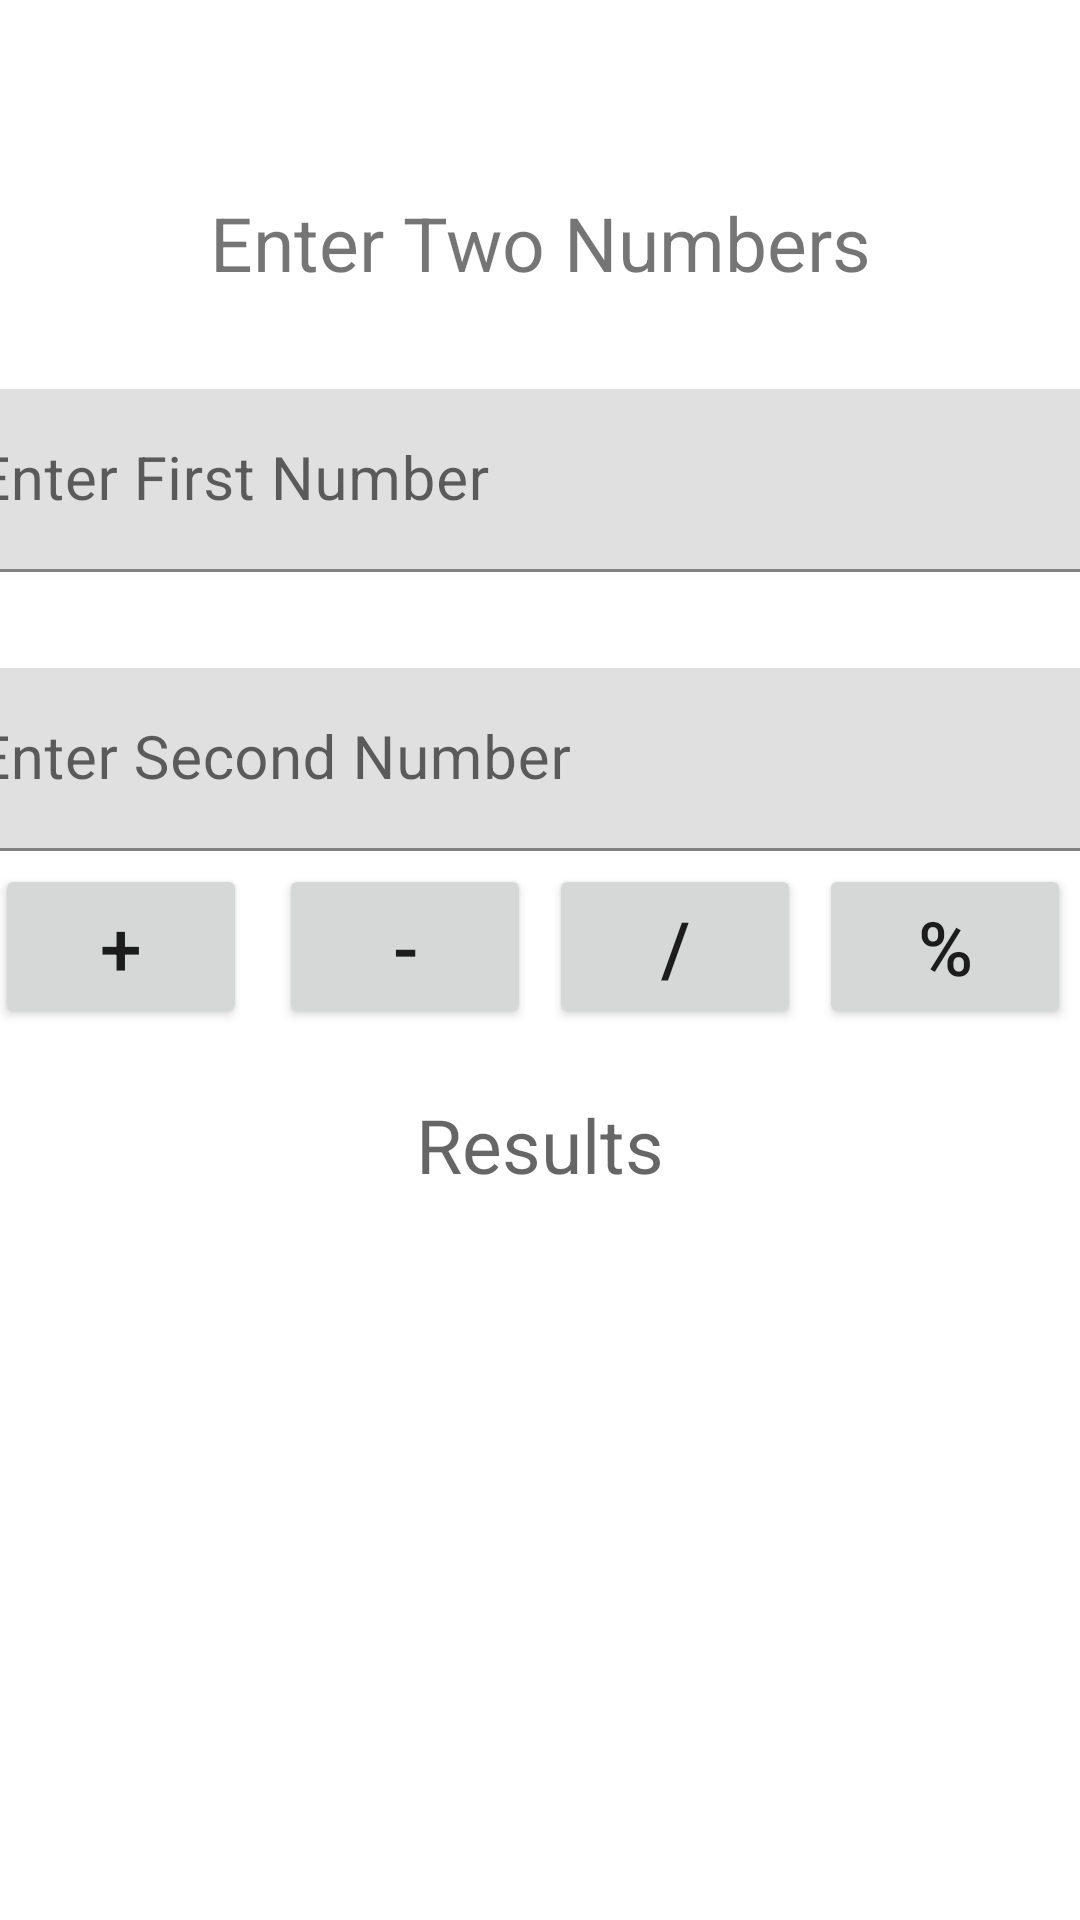

This screen was rendered from an Android layout file. Write that file and the resources it references.
<!-- AndroidManifest.xml: application theme Theme.Ninah_Calculator -->
<!-- res/layout/activity_calculator.xml -->
<?xml version="1.0" encoding="utf-8"?>
<androidx.constraintlayout.widget.ConstraintLayout xmlns:android="http://schemas.android.com/apk/res/android"
    xmlns:app="http://schemas.android.com/apk/res-auto"
    xmlns:tools="http://schemas.android.com/tools"
    android:layout_width="match_parent"
    android:layout_height="match_parent"
    tools:context=".Calculator_Activity">


    <TextView
        android:id="@+id/tvNumbers"
        android:layout_width="wrap_content"
        android:layout_height="wrap_content"
        android:layout_marginStart="8dp"
        android:layout_marginEnd="8dp"
        android:text="Enter Two Numbers"
        android:textSize="25sp"
        app:layout_constraintEnd_toEndOf="parent"
        app:layout_constraintStart_toStartOf="parent"
        app:layout_constraintTop_toTopOf="@+id/guideline3" />

    <Button
        android:id="@+id/btnAdd"
        android:layout_width="84dp"
        android:layout_height="55dp"
        android:layout_marginStart="8dp"
        android:layout_marginEnd="8dp"
        android:text="+"
        android:textSize="25sp"
        app:layout_constraintEnd_toStartOf="@+id/guideline7"
        app:layout_constraintHorizontal_bias="1.0"
        app:layout_constraintStart_toStartOf="parent"
        app:layout_constraintTop_toTopOf="@+id/guideline6" />

    <Button
        android:id="@+id/btnSubtract"
        android:layout_width="84dp"
        android:layout_height="55dp"
        android:layout_marginStart="8dp"
        android:layout_marginEnd="8dp"
        android:text="-"
        android:textSize="25sp"
        app:layout_constraintEnd_toStartOf="@+id/guideline8"
        app:layout_constraintStart_toStartOf="@+id/guideline7"
        app:layout_constraintTop_toTopOf="@+id/guideline6" />

    <Button
        android:id="@+id/btnDivide"
        android:layout_width="84dp"
        android:layout_height="55dp"
        android:layout_marginStart="8dp"
        android:layout_marginEnd="8dp"
        android:text="/"
        android:textSize="25sp"
        app:layout_constraintEnd_toStartOf="@+id/guideline9"
        app:layout_constraintStart_toStartOf="@+id/guideline8"
        app:layout_constraintTop_toTopOf="@+id/guideline6" />

    <Button
        android:id="@+id/btnModulus"
        android:layout_width="84dp"
        android:layout_height="55dp"
        android:layout_marginStart="8dp"
        android:layout_marginEnd="8dp"
        android:text="%"
        android:textSize="25sp"
        app:layout_constraintEnd_toEndOf="parent"
        app:layout_constraintStart_toStartOf="@+id/guideline9"
        app:layout_constraintTop_toTopOf="@+id/guideline6" />

    <androidx.constraintlayout.widget.Guideline
        android:id="@+id/guideline3"
        android:layout_width="wrap_content"
        android:layout_height="wrap_content"
        android:orientation="horizontal"
        app:layout_constraintGuide_percent="0.1" />

    <androidx.constraintlayout.widget.Guideline
        android:id="@+id/guideline4"
        android:layout_width="wrap_content"
        android:layout_height="wrap_content"
        android:orientation="horizontal"
        app:layout_constraintGuide_percent="0.2" />

    <androidx.constraintlayout.widget.Guideline
        android:id="@+id/guideline5"
        android:layout_width="wrap_content"
        android:layout_height="wrap_content"
        android:orientation="horizontal"
        app:layout_constraintGuide_percent="0.3" />

    <androidx.constraintlayout.widget.Guideline
        android:id="@+id/guideline6"
        android:layout_width="wrap_content"
        android:layout_height="wrap_content"
        android:orientation="horizontal"
        app:layout_constraintGuide_percent="0.45" />

    <androidx.constraintlayout.widget.Guideline
        android:id="@+id/guideline7"
        android:layout_width="wrap_content"
        android:layout_height="wrap_content"
        android:orientation="vertical"
        app:layout_constraintGuide_percent="0.25" />

    <androidx.constraintlayout.widget.Guideline
        android:id="@+id/guideline8"
        android:layout_width="wrap_content"
        android:layout_height="wrap_content"
        android:orientation="vertical"
        app:layout_constraintGuide_percent="0.50" />

    <androidx.constraintlayout.widget.Guideline
        android:id="@+id/guideline9"
        android:layout_width="wrap_content"
        android:layout_height="wrap_content"
        android:orientation="vertical"
        app:layout_constraintGuide_percent="0.75" />

    <androidx.constraintlayout.widget.Guideline
        android:id="@+id/guideline10"
        android:layout_width="wrap_content"
        android:layout_height="wrap_content"
        android:orientation="horizontal"
        app:layout_constraintGuide_percent="0.57" />

    <TextView
        android:id="@+id/tvResult"
        android:layout_width="wrap_content"
        android:layout_height="wrap_content"
        android:layout_marginStart="8dp"
        android:layout_marginEnd="8dp"
        android:hint="Results"
        android:textSize="25sp"
        app:layout_constraintEnd_toEndOf="parent"
        app:layout_constraintStart_toStartOf="parent"
        app:layout_constraintTop_toTopOf="@+id/guideline10" />

    <com.google.android.material.textfield.TextInputLayout
        android:id="@+id/tilFirstNumber"
        android:layout_width="409dp"
        android:layout_height="wrap_content"
        android:layout_marginStart="8dp"
        android:layout_marginTop="32dp"
        android:layout_marginEnd="8dp"
        android:hint="Enter First Number"
        app:layout_constraintEnd_toEndOf="parent"
        app:layout_constraintStart_toStartOf="parent"
        app:layout_constraintTop_toBottomOf="@+id/tvNumbers">

        <com.google.android.material.textfield.TextInputEditText
            android:id="@+id/etFirstNumber"
            android:layout_width="match_parent"
            android:layout_height="wrap_content"
            android:hint=""
            android:textSize="20sp" />
    </com.google.android.material.textfield.TextInputLayout>

    <com.google.android.material.textfield.TextInputLayout
        android:id="@+id/tilSecondNumber"
        android:layout_width="409dp"
        android:layout_height="wrap_content"
        android:layout_marginStart="8dp"
        android:layout_marginTop="32dp"
        android:layout_marginEnd="8dp"
        app:layout_constraintEnd_toEndOf="parent"
        app:layout_constraintStart_toStartOf="parent"
        app:layout_constraintTop_toBottomOf="@+id/tilFirstNumber">

        <com.google.android.material.textfield.TextInputEditText
            android:id="@+id/etSecondNumber"
            android:layout_width="match_parent"
            android:layout_height="wrap_content"
            android:hint="Enter Second Number"
            android:textSize="20sp" />
    </com.google.android.material.textfield.TextInputLayout>
</androidx.constraintlayout.widget.ConstraintLayout>
<!-- resources referenced by this layout -->
<resources>
  <style name="Theme.Ninah_Calculator" parent="Theme.MaterialComponents.DayNight.DarkActionBar">
          
          <item name="colorPrimary">@color/purple_500</item>
          <item name="colorPrimaryVariant">@color/purple_700</item>
          <item name="colorOnPrimary">@color/white</item>
          
          <item name="colorSecondary">@color/teal_200</item>
          <item name="colorSecondaryVariant">@color/teal_700</item>
          <item name="colorOnSecondary">@color/black</item>
          
          <item name="android:statusBarColor" tools:targetApi="l">?attr/colorPrimaryVariant</item>
          
      </style>
  <!-- not gathered from this repository: default colours our renderer supplied (Android Studio template values) -->
  <color name="purple_500">#FF6200EE</color>
  <color name="purple_700">#FF3700B3</color>
  <color name="teal_200">#FF03DAC5</color>
  <color name="teal_700">#FF018786</color>
  <color name="black">#FF000000</color>
  <color name="white">#FFFFFFFF</color>
</resources>
